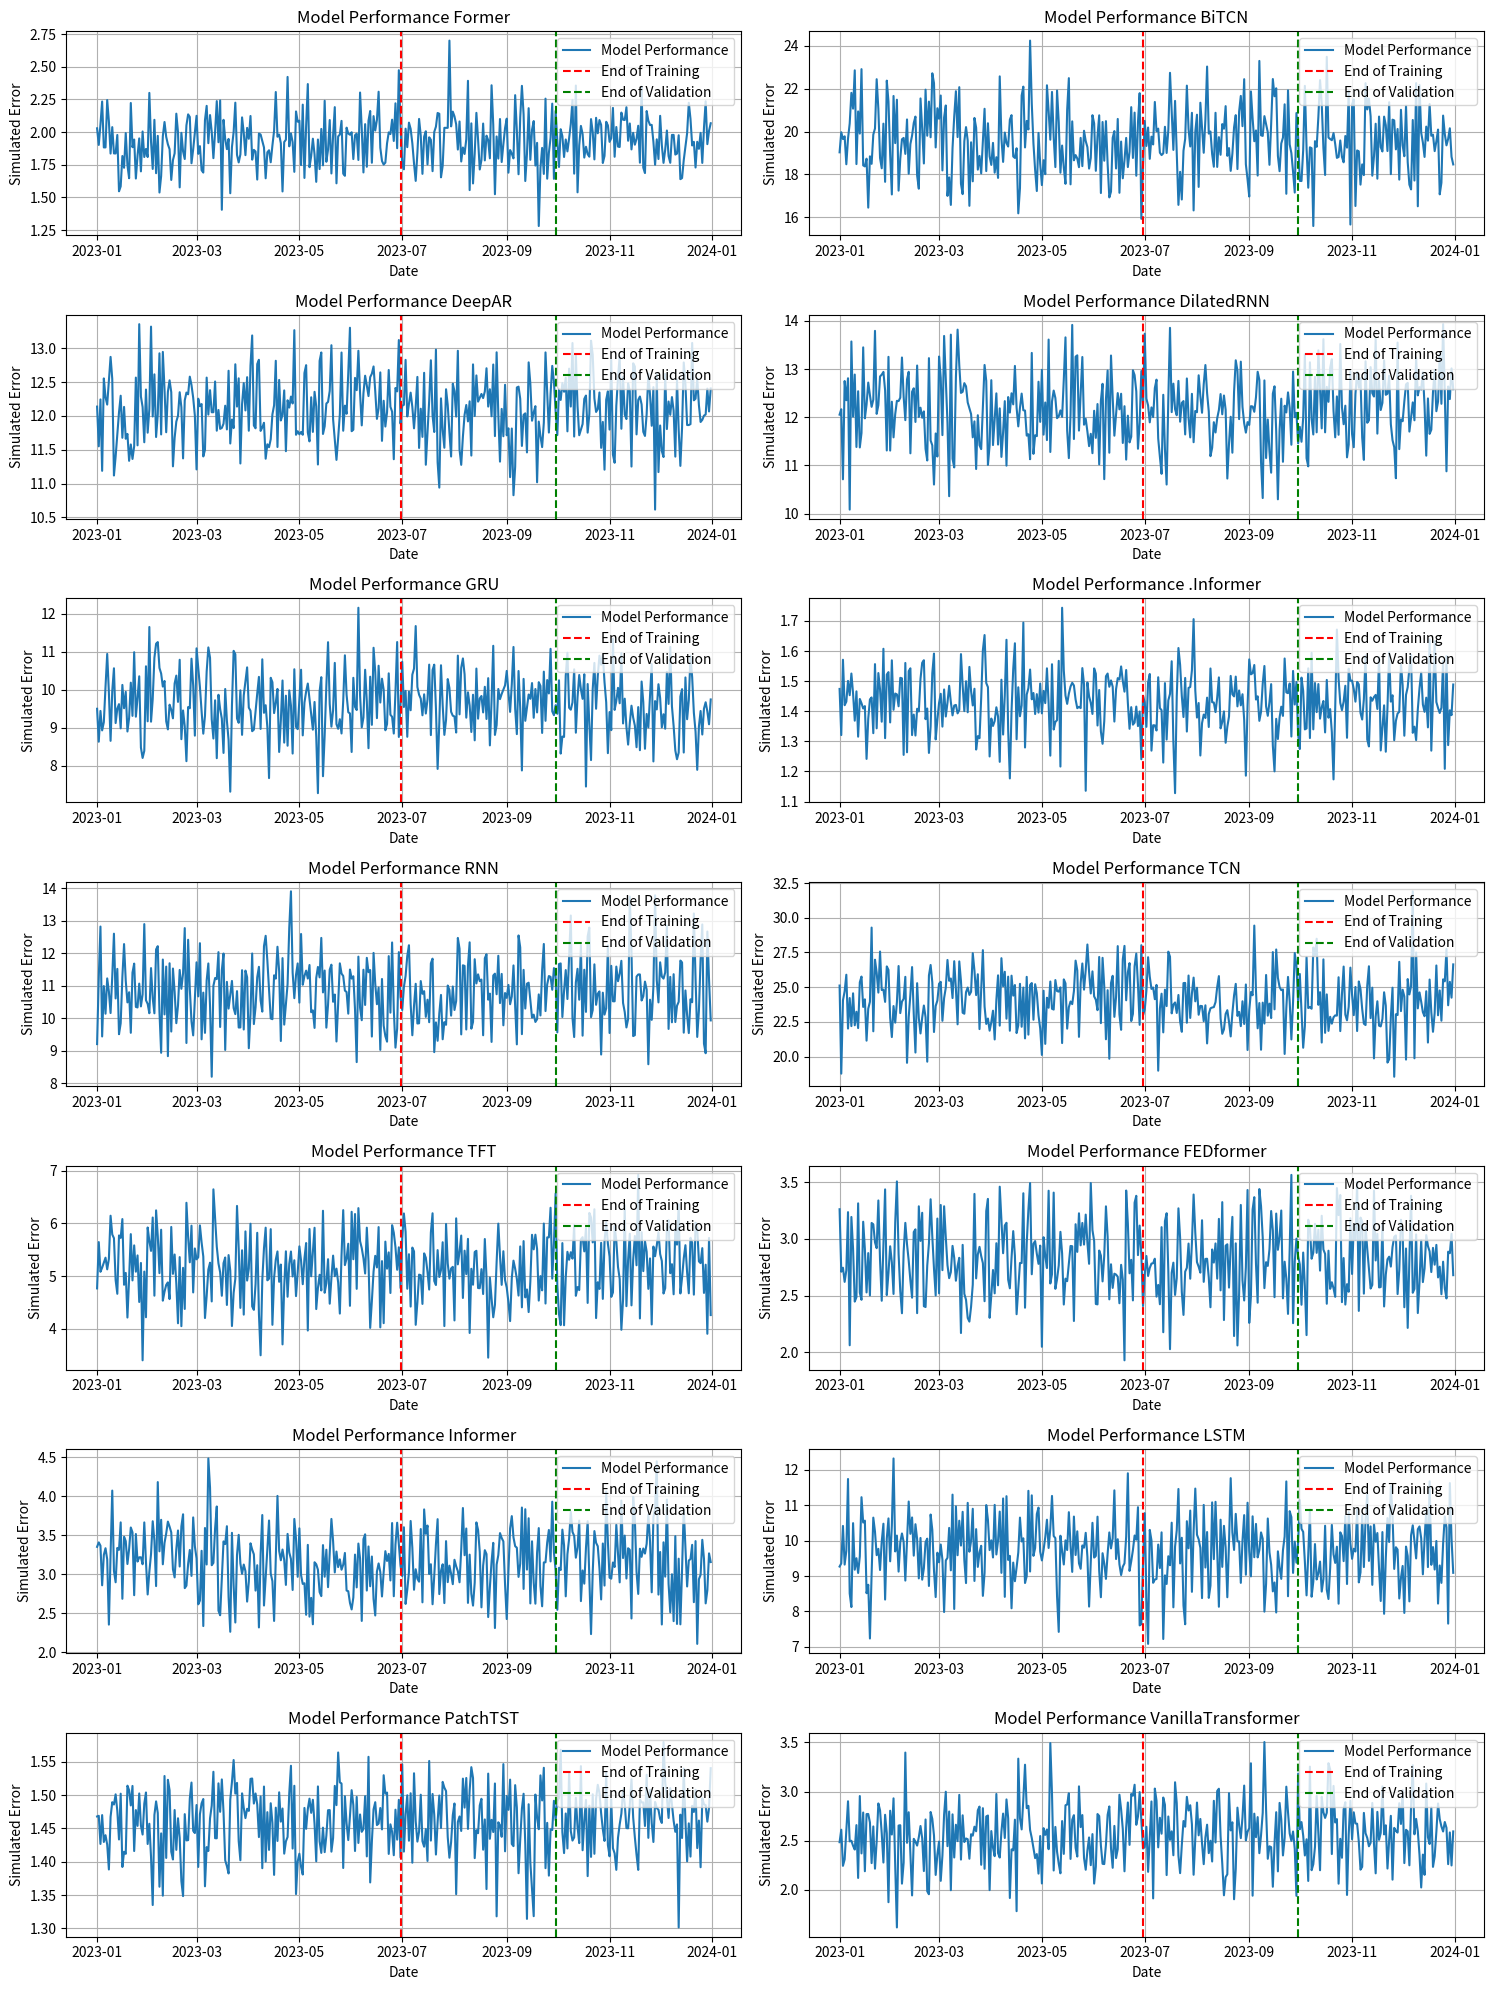

Generate this figure with matplotlib:
import pandas as pd
import numpy as np
import matplotlib.pyplot as plt

dates = pd.date_range(start='2023-01-01', end='2023-12-31')
num_days = len(dates)

np.random.seed(42)
performance = {
    'Former': np.random.normal(loc=1.93, scale=0.2, size=num_days),
    'BiTCN': np.random.normal(loc=19.63, scale=1.5, size=num_days),
    'DeepAR': np.random.normal(loc=12.04, scale=0.5, size=num_days),
    'DilatedRNN': np.random.normal(loc=12.11, scale=0.7, size=num_days),
    'GRU': np.random.normal(loc=9.61, scale=0.8, size=num_days),
    '.Informer': np.random.normal(loc=1.43, scale=0.1, size=num_days),
    'RNN': np.random.normal(loc=10.80, scale=1.0, size=num_days),
    'TCN': np.random.normal(loc=24.05, scale=2.0, size=num_days),
    'TFT': np.random.normal(loc=5.20, scale=0.6, size=num_days),
    'FEDformer': np.random.normal(loc=2.81, scale=0.3, size=num_days),
    'Informer': np.random.normal(loc=3.19, scale=0.4, size=num_days),
    'LSTM': np.random.normal(loc=9.79, scale=0.9, size=num_days),
    'PatchTST': np.random.normal(loc=1.46, scale=0.05, size=num_days),
    'VanillaTransformer': np.random.normal(loc=2.57, scale=0.3, size=num_days)
}

data = pd.DataFrame(index=dates, data=performance)

fig, axs = plt.subplots((len(data.columns) + 1) // 2, 2, figsize=(15, 20))
fig.subplots_adjust(hspace=0.5, wspace=0.3)
axs = axs.ravel()

for i, (model_name, model_data) in enumerate(data.items()):
    axs[i].plot(data.index, model_data, label='Model Performance')
    axs[i].set_title(f"Model Performance {model_name}")
    axs[i].set_xlabel("Date")
    axs[i].set_ylabel("Simulated Error")
    axs[i].grid(True)

    end_train = pd.to_datetime('2023-06-30')
    end_validation = pd.to_datetime('2023-09-30')
    axs[i].axvline(end_train, color='red', linestyle='--', label='End of Training')
    axs[i].axvline(end_validation, color='green', linestyle='--', label='End of Validation')
    axs[i].legend(loc='upper right')

plt.tight_layout()
plt.show()






